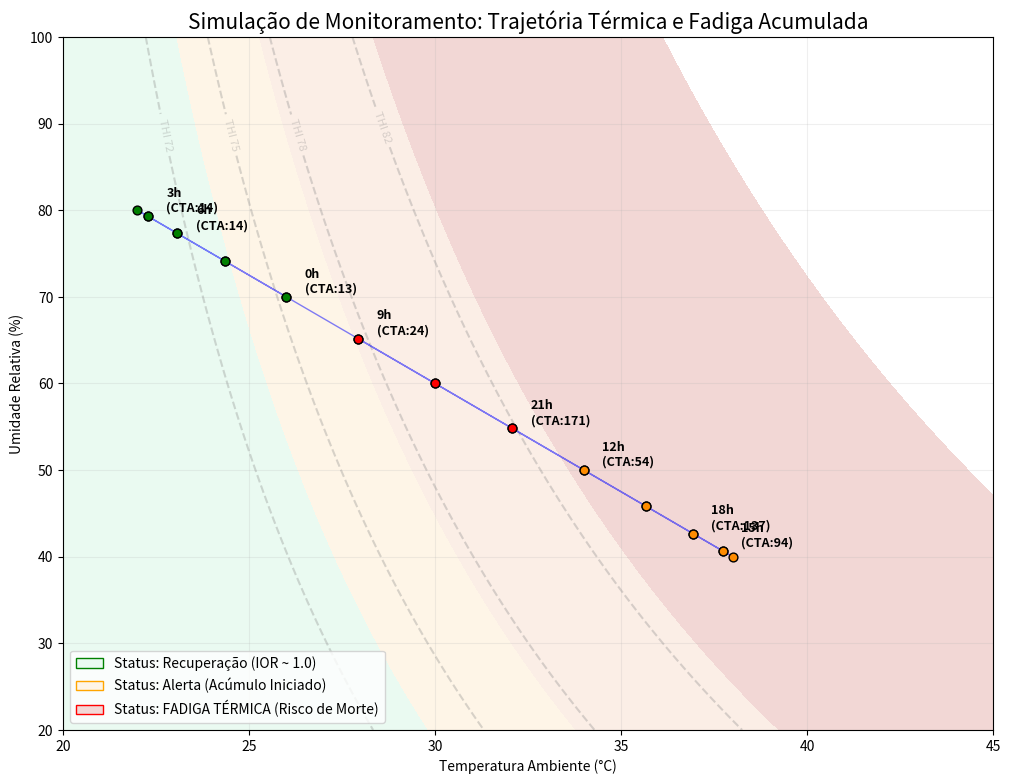

Python code for this plot:
"""
Script: Thermal Saturation & Efficiency Model (TESM)
Versão: 2.1 (Modelo de Resposta Polinomial e IOR Corrigido)
Descrição: Este script processa dados longitudinais de bovinos leiteiros (n=290),
           calcula a Carga Térmica Acumulada (CTA 15h), modela a saturação 
           fisiológica da ofegação e gera o Diagrama Psicrométrico de Risco.
           
Metodologia: Baseado em Hahn (1999) e Gaughan (2008), com a introdução do
             Índice de Ofegação Relativa Corrigido (IOR_corr).
"""
import numpy as np
import pandas as pd
import matplotlib.pyplot as plt
from matplotlib.patches import Patch

# ==========================================================
# 1. FUNÇÕES DE BASE (FISIOLOGIA E FÍSICA)
# ==========================================================
def calcular_thi(t, ur):
    return (1.8 * t + 32) - (0.55 - 0.0055 * ur) * (1.8 * t - 26)

# ==========================================================
# 2. SIMULAÇÃO DE UM DIA DE VERÃO (SÉRIE TEMPORAL)
# ==========================================================
def simular_dia_critico():
    horas = np.arange(0, 24, 1)
    # Simulação de Temperatura (Mín 22°C as 4h, Máx 38°C as 15h)
    temp = 30 + 8 * np.sin((horas - 10) * np.pi / 12)
    # Simulação de Umidade (Inversa à temperatura)
    umidade = 60 - 20 * np.sin((horas - 10) * np.pi / 12)
    
    df_dia = pd.DataFrame({'hora': horas, 'temp': temp, 'ur': umidade})
    df_dia['thi'] = calcular_thi(df_dia['temp'], df_dia['ur'])
    
    # Cálculo do acúmulo (CTA) - Considerando as 15h anteriores
    # Para a simulação, assumimos que o animal começa o dia com CTA = 10 (resíduo da noite)
    df_dia['excesso'] = np.maximum(0, df_dia['thi'] - 72)
    df_dia['cta_acumulada'] = df_dia['excesso'].cumsum() + 10
    
    return df_dia

# ==========================================================
# 3. PLOTAGEM DO DIAGRAMA DE USO EM TEMPO REAL
# ==========================================================
def plotar_uso_diagrama(df_simulado):
    # Criar a malha de fundo (O Diagrama Psicrométrico de Risco)
    t_ref = np.linspace(20, 45, 100)
    ur_ref = np.linspace(20, 100, 100)
    T, UR = np.meshgrid(t_ref, ur_ref)
    Z_THI = calcular_thi(T, UR)
    excesso_malha = np.maximum(0, Z_THI - 72)

    plt.figure(figsize=(12, 9))
    
    # Definir as zonas baseadas nos seus limites de CTA / 15h
    # Verde (Conforto), Laranja (Alerta), Coral (Crítico), Vermelho (Fadiga)
    levels = [0, 1.5, 5.5, 11.0, 25]
    colors = ['#eafaf1', '#fef5e7', '#fbeee6', '#f2d7d5'] # Cores claras para o fundo
    plt.contourf(T, UR, excesso_malha, levels=levels, colors=colors)
    
    # Desenhar linhas de THI para referência
    cnt = plt.contour(T, UR, Z_THI, levels=[72, 75, 78, 82], colors='gray', alpha=0.3, linestyles='--')
    plt.clabel(cnt, inline=True, fontsize=8, fmt='THI %.0f')

    # --- PLOTAR A TRAJETÓRIA DO DIA ---
    # A linha muda de cor ou espessura conforme o CTA aumenta
    path = plt.plot(df_simulado['temp'], df_simulado['ur'], color='blue', linewidth=1, alpha=0.5, label='Trajetória 24h')
    
    # Adicionar marcadores de hora com cores baseadas no CTA real do animal
    for i, row in df_simulado.iterrows():
        # Lógica de cor baseada no CTA ACUMULADO (não no THI do momento)
        if row['cta_acumulada'] < 22.4: color = 'green'
        elif row['cta_acumulada'] < 83.6: color = 'orange'
        elif row['cta_acumulada'] < 165.2: color = 'darkorange'
        else: color = 'red'
        
        plt.scatter(row['temp'], row['ur'], color=color, s=40, edgecolors='black', zorder=5)
        
        # Rotular apenas algumas horas para não poluir
        if i % 3 == 0:
            plt.text(row['temp']+0.5, row['ur']+0.5, f"{int(row['hora'])}h\n(CTA:{int(row['cta_acumulada'])})", 
                     fontsize=9, fontweight='bold', color='black')

    # Customização Final
    plt.title("Simulação de Monitoramento: Trajetória Térmica e Fadiga Acumulada", fontsize=15)
    plt.xlabel("Temperatura Ambiente (°C)")
    plt.ylabel("Umidade Relativa (%)")
    
    legend_elements = [
        Patch(facecolor='#eafaf1', edgecolor='green', label='Status: Recuperação (IOR ~ 1.0)'),
        Patch(facecolor='#fef5e7', edgecolor='orange', label='Status: Alerta (Acúmulo Iniciado)'),
        Patch(facecolor='#f2d7d5', edgecolor='red', label='Status: FADIGA TÉRMICA (Risco de Morte)')
    ]
    plt.legend(handles=legend_elements, loc='lower left')
    
    plt.grid(alpha=0.2)
    plt.show()

# Rodar a Simulação
df_dia = simular_dia_critico()
plotar_uso_diagrama(df_dia)
